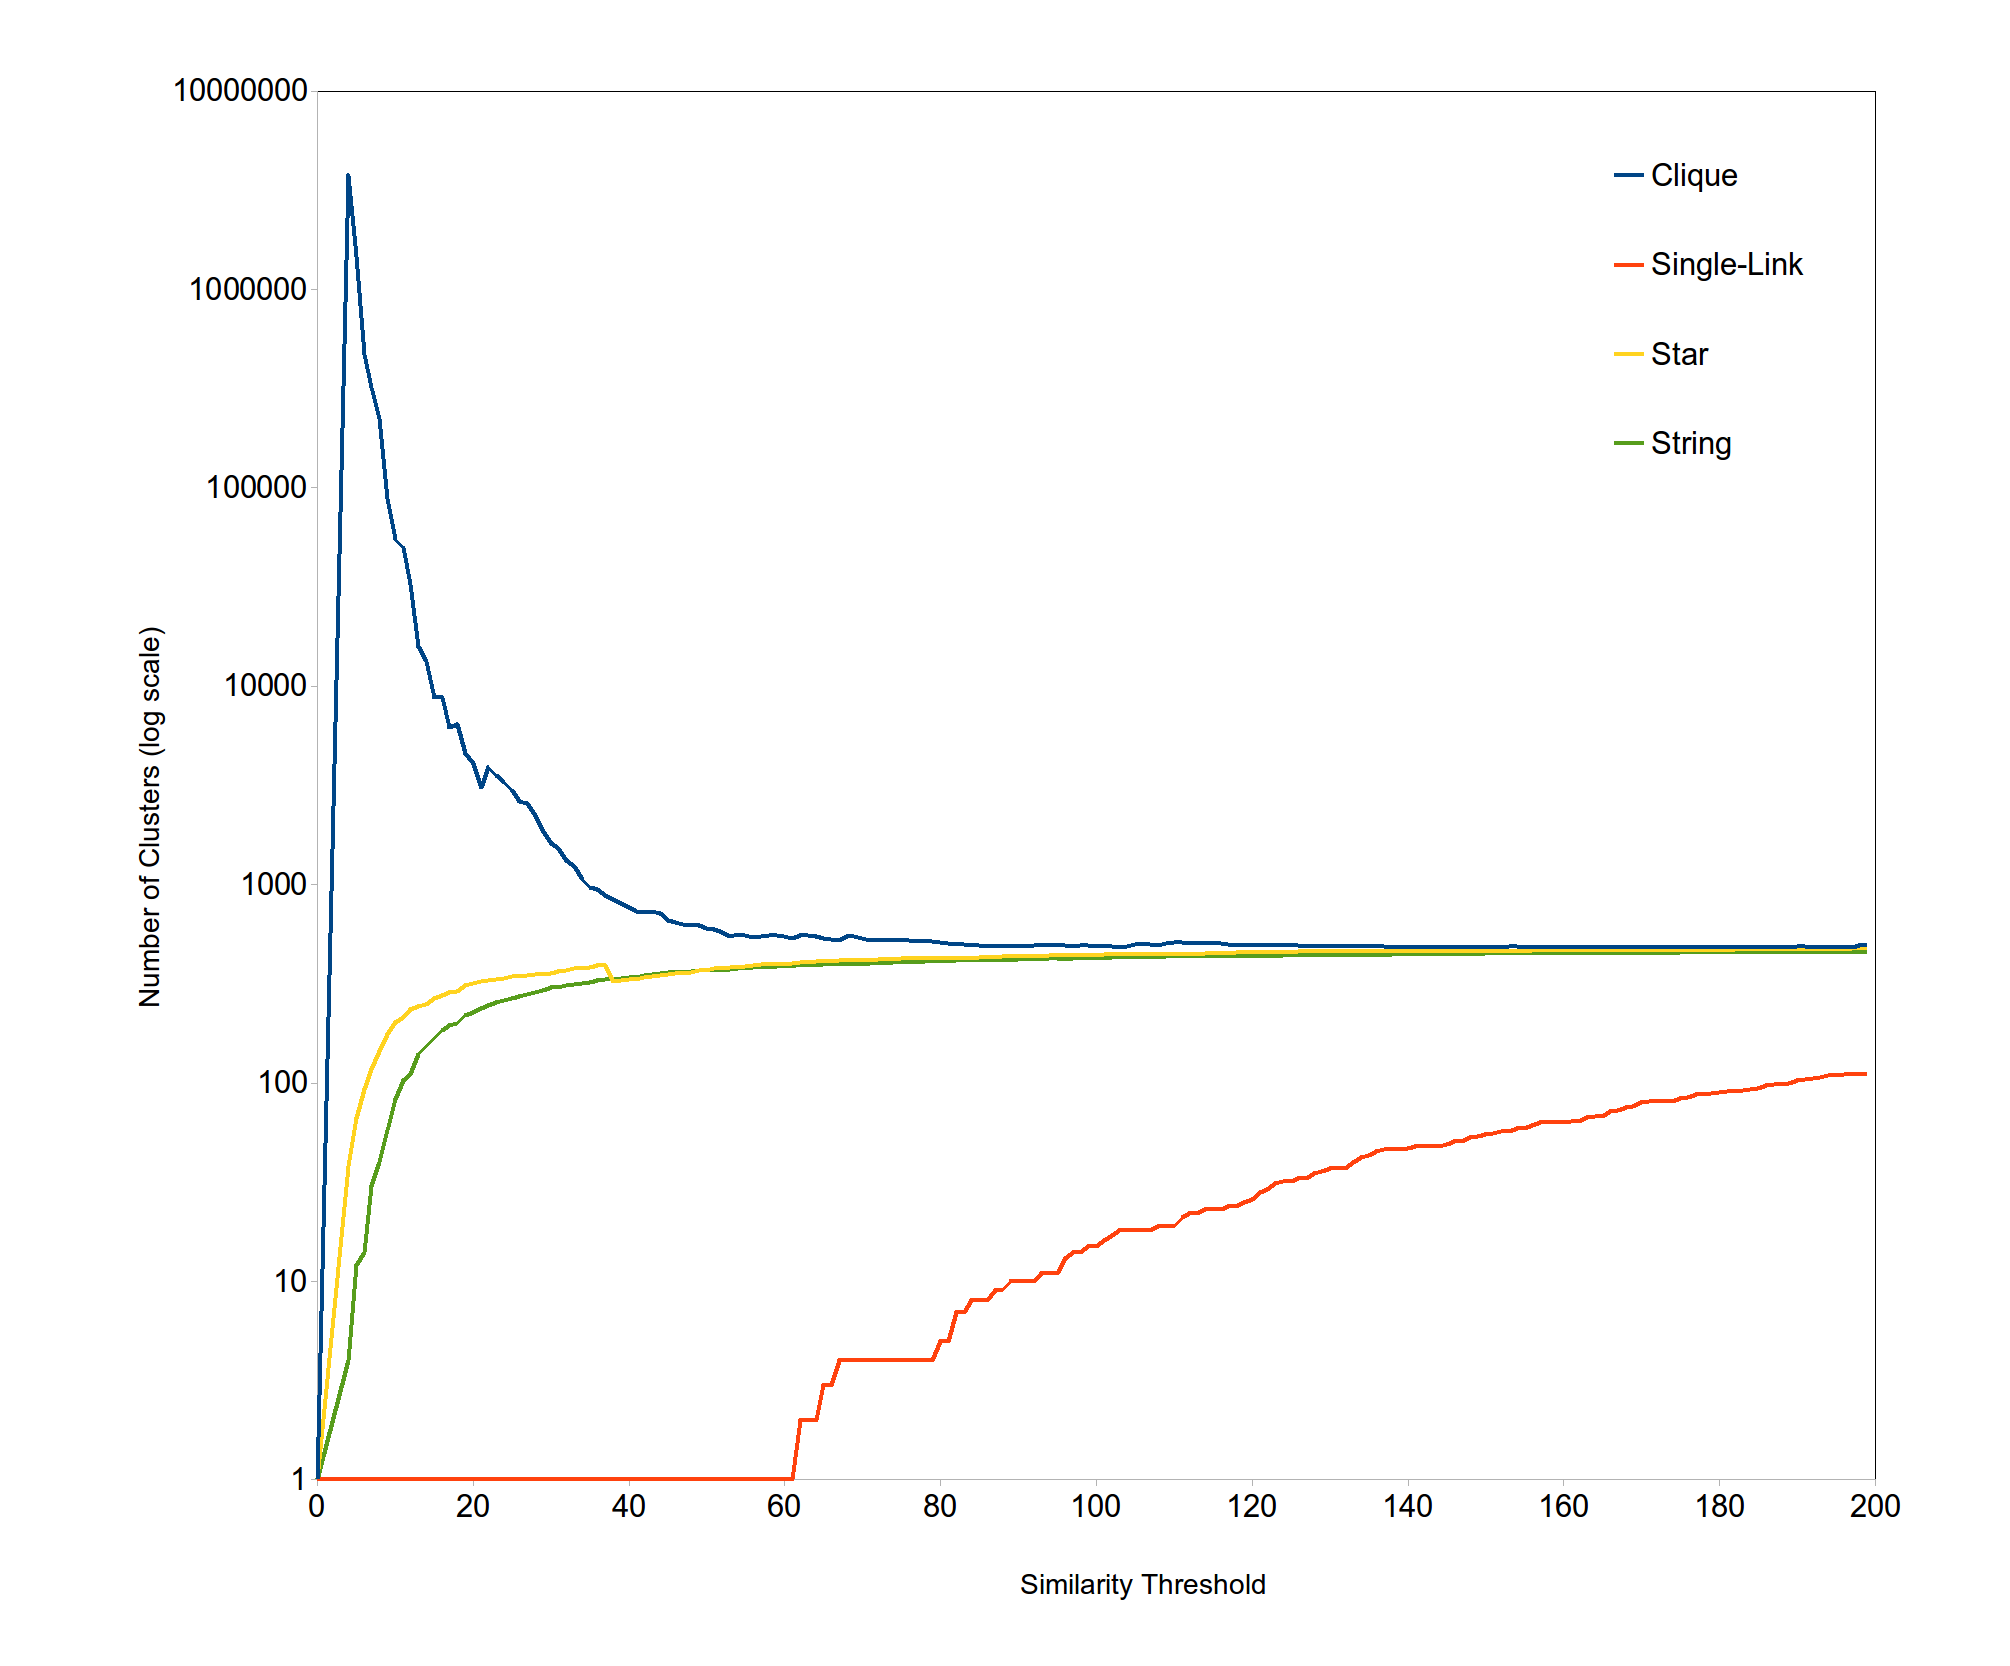

The table this chart was drawn from, first rows:
'Similarity-Threshold', 'Clique', 'Single-Link', 'Star', 'String'
7, 320478, 1, 117, 30
6, 468681, 1, 93, 14
8, 223795, 1, 145, 40
9, 88515, 1, 176, 58
10, 54750, 1, 202, 83
11, 49829, 1, 213, 103
12, 32494, 1, 235, 111
13, 15789, 1, 242, 139
14, 13365, 1, 249, 152
15, 8820, 1, 266, 168
16, 8751, 1, 275, 185
17, 6167, 1, 287, 196
18, 6407, 1, 291, 200
19, 4602, 1, 311, 218
20, 4066, 1, 316, 228
21, 3074, 1, 324, 238
22, 3915, 1, 329, 247
23, 3536, 1, 333, 254
24, 3263, 1, 338, 261
25, 2988, 1, 346, 267
26, 2616, 1, 343, 272
27, 2567, 1, 350, 279
28, 2220, 1, 352, 286
29, 1849, 1, 351, 294
30, 1611, 1, 358, 303
31, 1521, 1, 363, 303
32, 1330, 1, 369, 310
33, 1235, 1, 376, 314
34, 1061, 1, 378, 317
35, 969, 1, 382, 320
36, 942, 1, 390, 329
37, 879, 1, 391, 331
38, 839, 1, 324, 332
39, 803, 1, 328, 336
40, 764, 1, 334, 339
41, 731, 1, 334, 342
42, 725, 1, 341, 347
43, 736, 1, 343, 352
44, 715, 1, 347, 356
45, 660, 1, 354, 359
46, 644, 1, 356, 362
47, 633, 1, 358, 361
48, 622, 1, 361, 363
49, 623, 1, 368, 369
50, 604, 1, 371, 369
51, 594, 1, 376, 369
52, 571, 1, 377, 371
53, 551, 1, 382, 375
54, 562, 1, 384, 377
55, 555, 1, 387, 380
56, 543, 1, 391, 381
57, 547, 1, 395, 383
58, 556, 1, 395, 384
59, 557, 1, 396, 389
60, 547, 1, 398, 389
61, 538, 1, 400, 389
62, 552, 2, 404, 395
63, 552, 2, 406, 392
64, 548, 2, 410, 393
65, 537, 3, 411, 395
... 136 more rows
